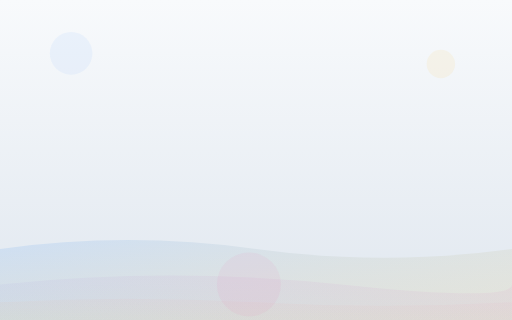
t = 0.00 s
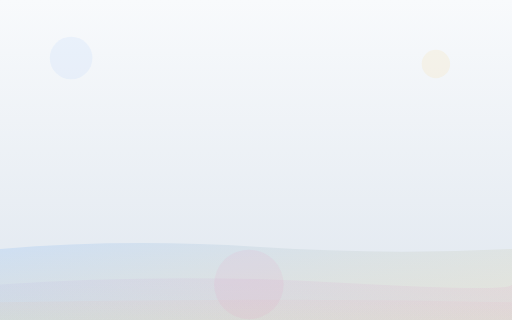
t = 1.75 s
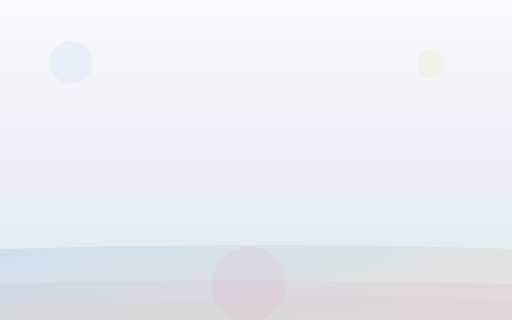
t = 3.38 s
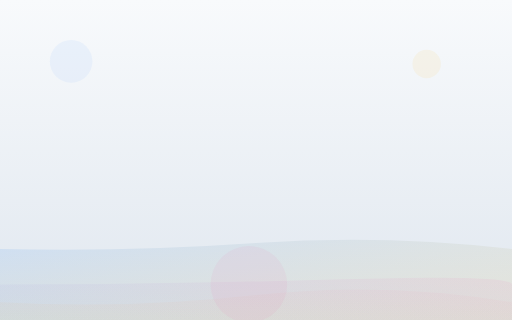
t = 5.00 s
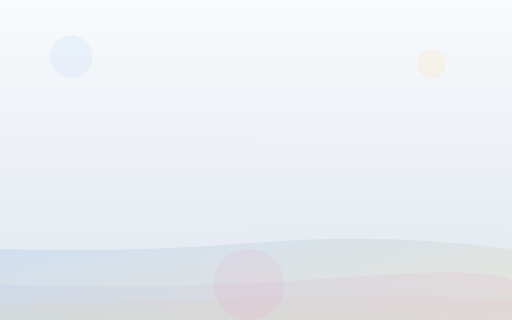
t = 6.75 s
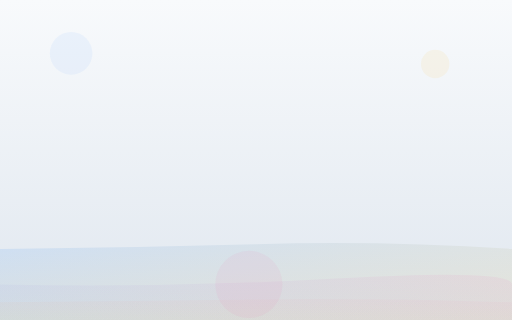
t = 8.00 s

The animated SVG that drew these frames (rendered in a browser with its animation timeline set to each time). Animation: 6 SMIL elements (animate=6); frames cover the first 8.00 s, repeats indefinitely.

<svg width="100%" height="100%" viewBox="0 0 1440 900" fill="none" xmlns="http://www.w3.org/2000/svg" preserveAspectRatio="none">
  <defs>
    <linearGradient id="bg-wave" x1="0" y1="0" x2="0" y2="1">
      <stop offset="0%" stop-color="#f8fafc"/>
      <stop offset="100%" stop-color="#e0e7ef"/>
    </linearGradient>
    <linearGradient id="wave1" x1="0" y1="0" x2="1" y2="1">
      <stop offset="0%" stop-color="#60a5fa" stop-opacity="0.18"/>
      <stop offset="100%" stop-color="#fbbf24" stop-opacity="0.10"/>
    </linearGradient>
    <linearGradient id="wave2" x1="1" y1="0" x2="0" y2="1">
      <stop offset="0%" stop-color="#f472b6" stop-opacity="0.13"/>
      <stop offset="100%" stop-color="#60a5fa" stop-opacity="0.10"/>
    </linearGradient>
    <linearGradient id="wave3" x1="0" y1="1" x2="1" y2="0">
      <stop offset="0%" stop-color="#fbbf24" stop-opacity="0.10"/>
      <stop offset="100%" stop-color="#f472b6" stop-opacity="0.10"/>
    </linearGradient>
  </defs>
  <rect width="1440" height="900" fill="url(#bg-wave)"/>
  <!-- Animated waves -->
  <path id="wave1" d="M0 700 Q 360 650 720 700 T 1440 700 V900 H0Z" fill="url(#wave1)">
    <animate attributeName="d" dur="12s" repeatCount="indefinite"
      values="M0 700 Q 360 650 720 700 T 1440 700 V900 H0Z;
              M0 700 Q 360 720 720 680 T 1440 700 V900 H0Z;
              M0 700 Q 360 650 720 700 T 1440 700 V900 H0Z"/>
  </path>
  <path id="wave2" d="M0 800 Q 480 750 960 800 T 1440 800 V900 H0Z" fill="url(#wave2)" opacity="0.7">
    <animate attributeName="d" dur="14s" repeatCount="indefinite"
      values="M0 800 Q 480 750 960 800 T 1440 800 V900 H0Z;
              M0 800 Q 480 820 960 780 T 1440 800 V900 H0Z;
              M0 800 Q 480 750 960 800 T 1440 800 V900 H0Z"/>
  </path>
  <path id="wave3" d="M0 850 Q 360 830 720 850 T 1440 850 V900 H0Z" fill="url(#wave3)" opacity="0.5">
    <animate attributeName="d" dur="10s" repeatCount="indefinite"
      values="M0 850 Q 360 830 720 850 T 1440 850 V900 H0Z;
              M0 850 Q 360 870 720 830 T 1440 850 V900 H0Z;
              M0 850 Q 360 830 720 850 T 1440 850 V900 H0Z"/>
  </path>
  <!-- Floating circles for extra movement -->
  <circle cx="200" cy="150" r="60" fill="#60a5fa" opacity="0.08">
    <animate attributeName="cy" values="150;180;150" dur="8s" repeatCount="indefinite"/>
  </circle>
  <circle cx="1240" cy="180" r="40" fill="#fbbf24" opacity="0.08">
    <animate attributeName="cx" values="1240;1200;1240" dur="10s" repeatCount="indefinite"/>
  </circle>
  <circle cx="700" cy="800" r="90" fill="#f472b6" opacity="0.08">
    <animate attributeName="r" values="90;110;90" dur="9s" repeatCount="indefinite"/>
  </circle>
</svg>
